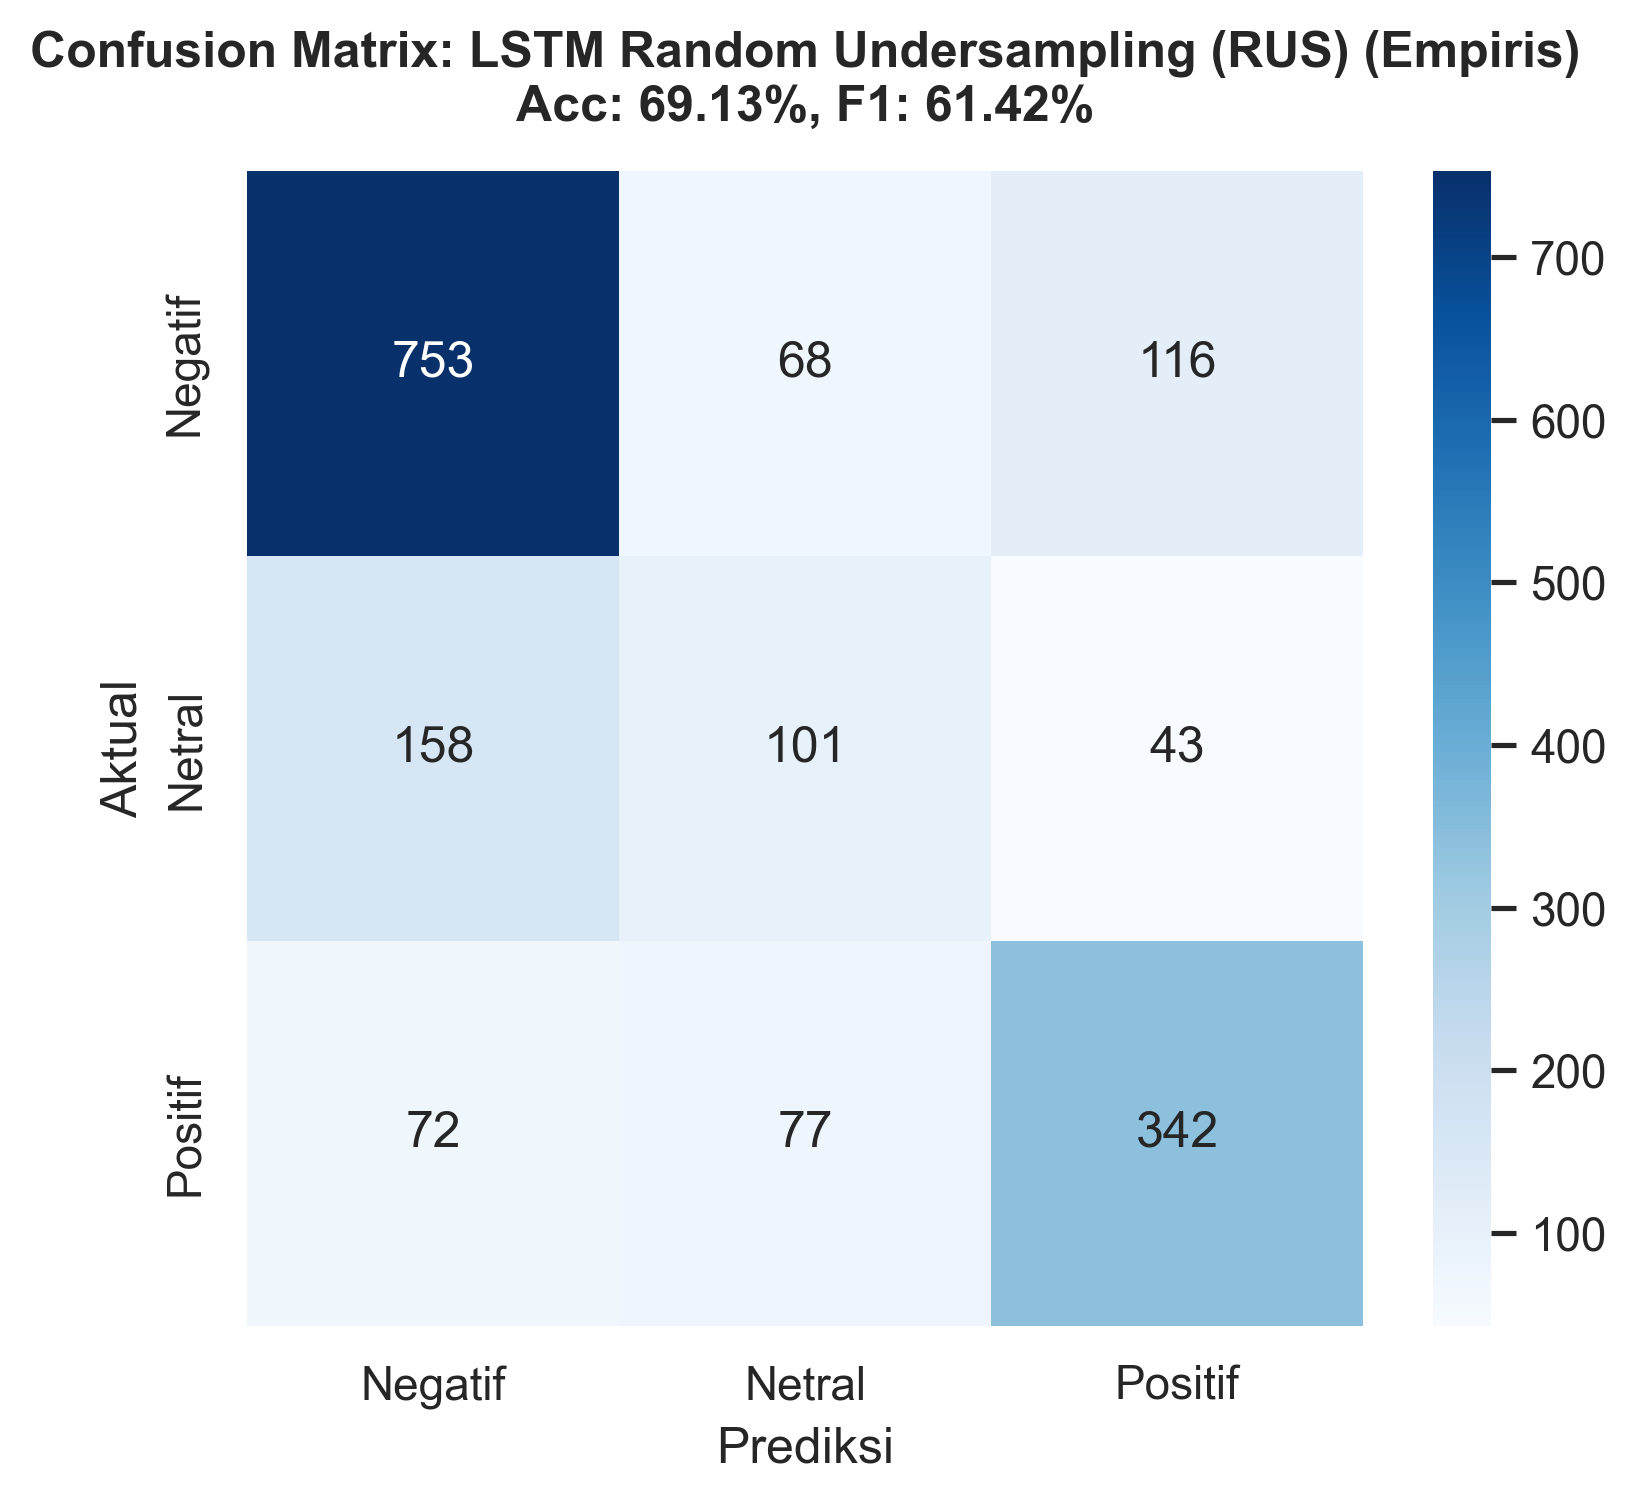

Source data for this figure (header and first rows):
, Pred_Negatif, Pred_Netral, Pred_Positif
Aktual_Negatif, 753, 68, 116
Aktual_Netral, 158, 101, 43
Aktual_Positif, 72, 77, 342
